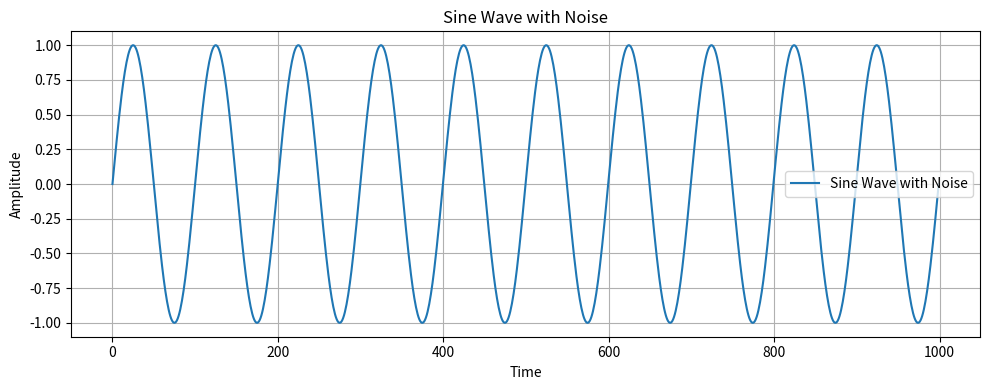
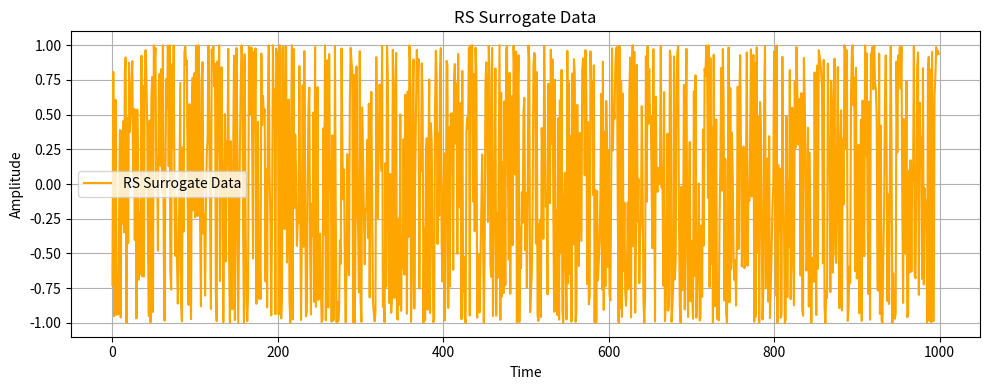
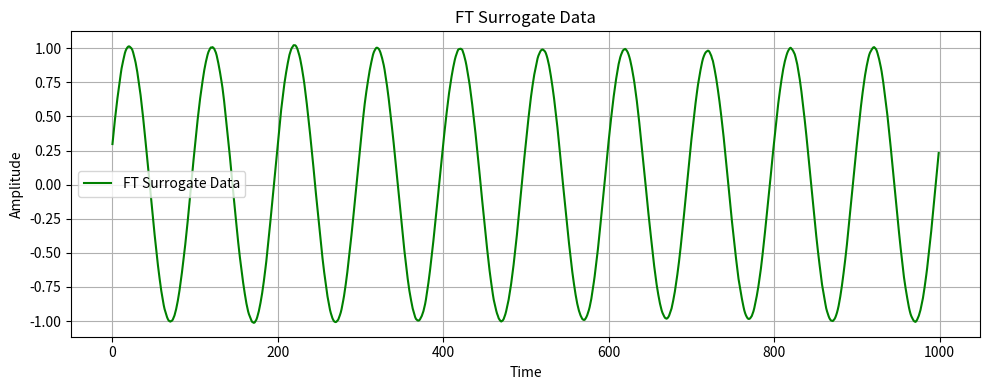
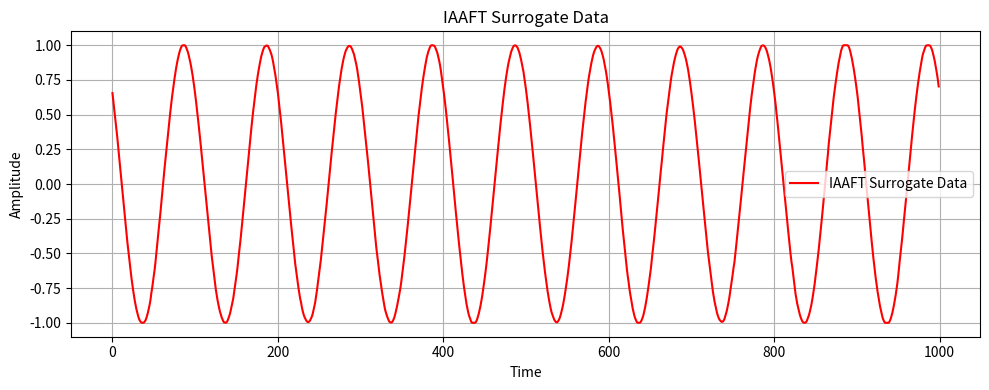
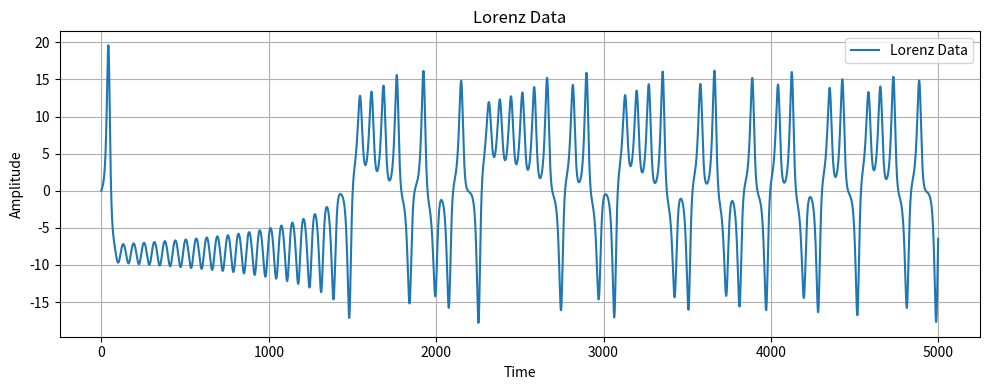
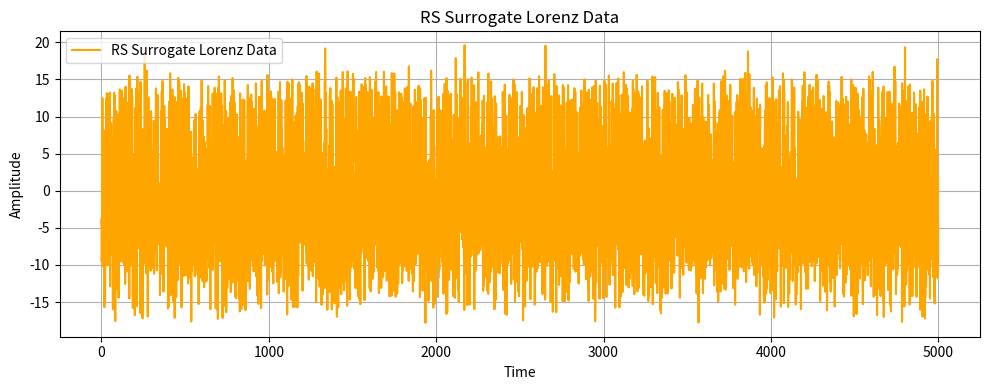
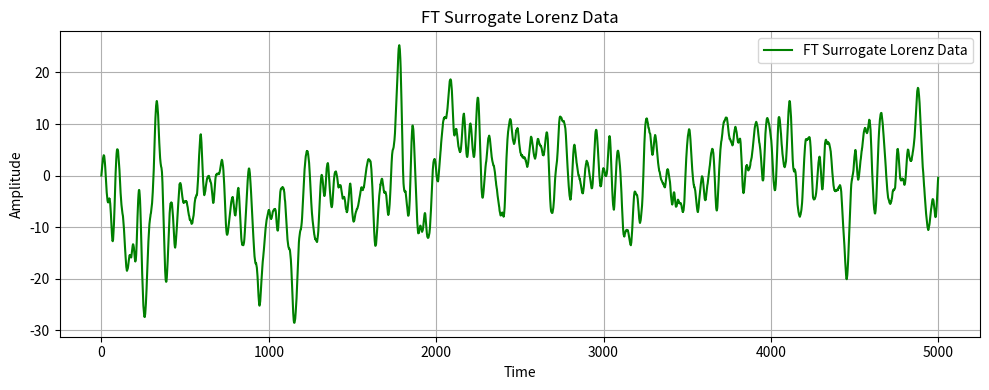
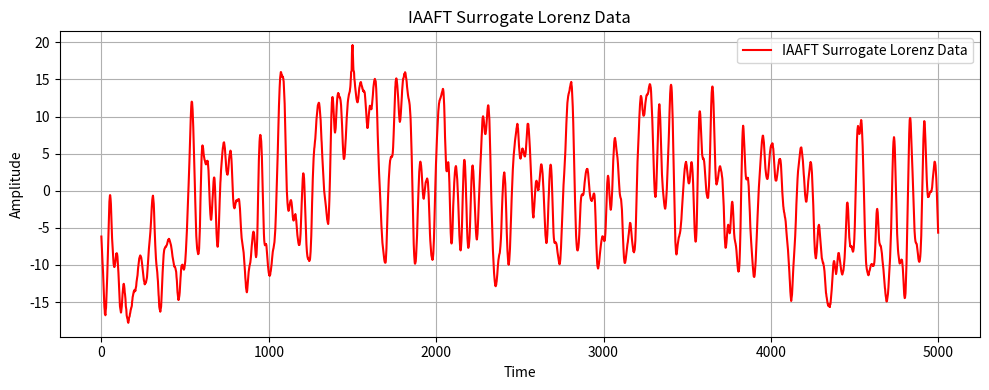

Write Python code to recreate these figures, in order.
import numpy as np
import matplotlib.pyplot as plt
from scipy.integrate import solve_ivp

def generate_lorenz_data(length=5000, dt=0.01, sigma=10.0, rho=28.0, beta=8.0/3.0):
    """
    ローレンツ方程式からカオス時系列データを生成します。

    Args:
        length (int): 生成する時系列の長さ。
        dt (float): 時間の刻み幅。
        sigma, rho, beta (float): ローレンツ方程式のパラメータ。

    Returns:
        numpy.ndarray: 生成された時系列データ（x成分）。
    """
    
    # ローレンツ方程式の定義
    def lorenz_system(t, state, sigma, rho, beta):
        x, y, z = state
        dx = sigma * (y - x)
        dy = x * (rho - z) - y
        dz = x * y - beta * z
        return [dx, dy, dz]

    # 初期値
    initial_state = [0.0, 1.0, 1.05]
    
    # 解くべき時間の範囲
    t_span = [0, length * dt]
    t_eval = np.arange(0, length * dt, dt)
    
    # 微分方程式を解く
    solution = solve_ivp(
        fun=lorenz_system,
        t_span=t_span,
        y0=initial_state,
        args=(sigma, rho, beta),
        dense_output=True,
        t_eval=t_eval
    )
    
    # x成分を時系列データとして返す
    return solution.y[0]


def generate_sin_wave(length=1000, num_cycles=10):
    """
    ノイズを含むサイン波の時系列データを生成します。

    Args:
        length (int): 生成する時系列の長さ。
        num_cycles (int): データ長に含めるサイクルの数。
        noise_level (float): サイン波に加える正規分布ノイズの標準偏差。

    Returns:
        numpy.ndarray: 生成された時系列データ。
    """
    # 時間軸を生成
    t = np.linspace(0, num_cycles * 2 * np.pi, length)
    
    # サイン波を生成
    sine_wave = np.sin(t)
    
    # サイン波にノイズを加える
    return sine_wave

def Random_Shuffle_Surrogate(data):
    """
    データをランダムにシャッフルしてサロゲートデータを生成します。

    Args:
        data (numpy.ndarray): 入力データ。

    Returns:
        numpy.ndarray: シャッフルされたサロゲートデータ。
    """
    surrogate = np.random.permutation(data)
    return surrogate

def Fourier_Transform_Surrogate(data):
    """
    フーリエ変換を用いてサロゲートデータを生成します。

    Args:
        data (numpy.ndarray): 入力データ。

    Returns:
        numpy.ndarray: フーリエ変換されたサロゲートデータ。
    """
    # 入力データの長さを取得
    n = len(data)
    # フーリエ変換
    y = np.fft.fft(data)
    
    # ランダムな位相を持つベクトルを生成
    if n % 2 == 0:
        # データ長が偶数の場合
        l = n // 2 - 1
        random_phases = np.exp(2j * np.pi * np.random.rand(l))
        # 位相ベクトルを構成 [直流, 正周波数, ナイキスト, 負周波数]
        v = np.concatenate([
            [1],                     # 直流成分 (DC)
            random_phases,           # 正の周波数
            [1],                     # ナイキスト周波数
            np.flip(np.conj(random_phases)) # 負の周波数 (エルミート対称性)
        ])
    else:
        # データ長が奇数の場合
        l = (n - 1) // 2
        random_phases = np.exp(2j * np.pi * np.random.rand(l))
        # 位相ベクトルを構成 [直流, 正周波数, 負周波数]
        v = np.concatenate([
            [1],                     # 直流成分 (DC)
            random_phases,           # 正の周波数
            np.flip(np.conj(random_phases)) # 負の周波数 (エルミート対称性)
        ])

    # 元のスペクトルにランダム位相を乗算し、逆フーリエ変換
    z = np.fft.ifft(y * v)

    # 数値誤差で残る微小な虚数部を捨てて実数部を返す
    return z.real

def generate_iaaft_surrogates(original_data, num_surrogates=1, max_iter=1000):
    """
    IAAFTアルゴリズムに基づき、サロゲートデータを生成します。

    元の時系列データが持つパワースペクトルと振幅分布を保持した
    サロゲートデータを生成します。

    Args:
        original_data (np.ndarray): 1次元の元時系列データ。
        num_surrogates (int): 生成するサロゲートデータの数。
        max_iter (int): 収束計算の最大反復回数。

    Returns:
        np.ndarray: 生成されたサロゲートデータ。
                    num_surrogatesが1より大きい場合、各行が1つのサロゲート。
    """
    # --- 入力検証 ---
    if not isinstance(original_data, np.ndarray) or original_data.ndim != 1:
        raise TypeError("入力 'original_data' は1次元のNumPy配列である必要があります。")
    if not isinstance(num_surrogates, int) or num_surrogates < 1:
        raise ValueError("'num_surrogates' は正の整数である必要があります。")

    n = len(original_data)

    # --- 元データが持つべき特性を計算 ---
    # 1. パワースペクトルの振幅
    original_magnitudes = np.abs(np.fft.rfft(original_data))
    # 2. 振幅分布（ソート済みデータ）
    sorted_original = np.sort(original_data)

    surrogates_list = []
    # --- 指定された数だけサロゲートを生成 ---
    for _ in range(num_surrogates):
        # 最初のサロゲートは元データのランダムシャッフルから開始
        current_surrogate = np.random.permutation(original_data)

        # --- 収束するまで反復計算 ---
        for i in range(max_iter):
            # 1. パワースペクトルを元データのものに合わせる
            surrogate_fft = np.fft.rfft(current_surrogate)
            phases = np.angle(surrogate_fft)
            new_fft = original_magnitudes * np.exp(1j * phases)
            surrogate_with_spectrum = np.fft.irfft(new_fft, n=n)

            # 2. 振幅分布を元データのものに合わせる
            #   スペクトル調整後のデータの順位を取得し、その順位に従って
            #   ソート済みの元データを並べ替える
            ranks = np.argsort(np.argsort(surrogate_with_spectrum))
            next_surrogate = sorted_original[ranks]

            # 3. 収束判定
            if np.allclose(current_surrogate, next_surrogate):
                break  # 前回の反復結果とほぼ同じなら収束したとみなし終了

            current_surrogate = next_surrogate
        
        surrogates_list.append(current_surrogate)

    # --- 結果をNumPy配列に変換して返す ---
    result = np.array(surrogates_list)
    
    # サロゲートが1つの場合は、1次元配列として返す
    if num_surrogates == 1:
        return result.flatten()
    
    return result

# サイン波の生成
Sin_Wave = generate_sin_wave(length=1000, num_cycles=10)
# RSサロゲートデータの生成
RS_Surrogate = Random_Shuffle_Surrogate(Sin_Wave)
# FTサロゲートデータの生成
FT_Surrogate = Fourier_Transform_Surrogate(Sin_Wave)
# IAAFTサロゲートデータの生成
IAAFT_Surrogate = generate_iaaft_surrogates(Sin_Wave, num_surrogates=1)

# ローレンツ方程式のデータ生成
Lorenz_Data = generate_lorenz_data(length=5000, dt=0.01)
# RSサロゲートデータの生成
RS_Lorenz_Surrogate = Random_Shuffle_Surrogate(Lorenz_Data)
# FTサロゲートデータの生成
FT_Lorenz_Surrogate = Fourier_Transform_Surrogate(Lorenz_Data)
# IAAFTサロゲートデータの生成
IAAFT_Lorenz_Surrogate = generate_iaaft_surrogates(Lorenz_Data, num_surrogates=1)

fig = plt.figure(figsize=(10, 4))
plt.plot(Sin_Wave, label='Sine Wave with Noise')
plt.xlabel('Time')
plt.ylabel('Amplitude')
plt.title('Sine Wave with Noise')
plt.grid()
plt.legend()
plt.tight_layout()
plt.savefig("Sine_Wave_with_Noise.png")
plt.show()

fig = plt.figure(figsize=(10, 4))
plt.plot(RS_Surrogate, label='RS Surrogate Data', color='orange')
plt.xlabel('Time')
plt.ylabel('Amplitude')
plt.title('RS Surrogate Data')
plt.grid()
plt.legend()
plt.tight_layout()
plt.savefig("RS_Surrogate_Data.png")
plt.show()

fig = plt.figure(figsize=(10, 4))
plt.plot(FT_Surrogate, label='FT Surrogate Data', color='green')
plt.xlabel('Time')
plt.ylabel('Amplitude')
plt.title('FT Surrogate Data')
plt.grid()
plt.legend()
plt.tight_layout()
plt.savefig("FT_Surrogate_Data.png")
plt.show()

fig = plt.figure(figsize=(10, 4))
plt.plot(IAAFT_Surrogate, label='IAAFT Surrogate Data', color='red')
plt.xlabel('Time')
plt.ylabel('Amplitude')
plt.title('IAAFT Surrogate Data')
plt.grid()
plt.legend()
plt.tight_layout()
plt.savefig("IAAFT_Surrogate_Data.png")
plt.show()

fig = plt.figure(figsize=(10, 4))
plt.plot(Lorenz_Data, label='Lorenz Data')
plt.xlabel('Time')
plt.ylabel('Amplitude')
plt.title('Lorenz Data')
plt.grid()
plt.legend()
plt.tight_layout()
plt.savefig("Lorenz_Data.png")
plt.show()

fig = plt.figure(figsize=(10, 4))
plt.plot(RS_Lorenz_Surrogate, label='RS Surrogate Lorenz Data', color='orange')
plt.xlabel('Time')
plt.ylabel('Amplitude')
plt.title('RS Surrogate Lorenz Data')
plt.grid()
plt.legend()
plt.tight_layout()
plt.savefig("RS_Surrogate_Lorenz_Data.png")
plt.show()

fig = plt.figure(figsize=(10, 4))
plt.plot(FT_Lorenz_Surrogate, label='FT Surrogate Lorenz Data', color='green')
plt.xlabel('Time')
plt.ylabel('Amplitude')
plt.title('FT Surrogate Lorenz Data')
plt.grid()
plt.legend()
plt.tight_layout()
plt.savefig("FT_Surrogate_Lorenz_Data.png")
plt.show()

fig = plt.figure(figsize=(10, 4))
plt.plot(IAAFT_Lorenz_Surrogate, label='IAAFT Surrogate Lorenz Data', color='red')
plt.xlabel('Time')
plt.ylabel('Amplitude')
plt.title('IAAFT Surrogate Lorenz Data')
plt.grid()
plt.legend()
plt.tight_layout()
plt.savefig("IAAFT_Surrogate_Lorenz_Data.png")
plt.show()